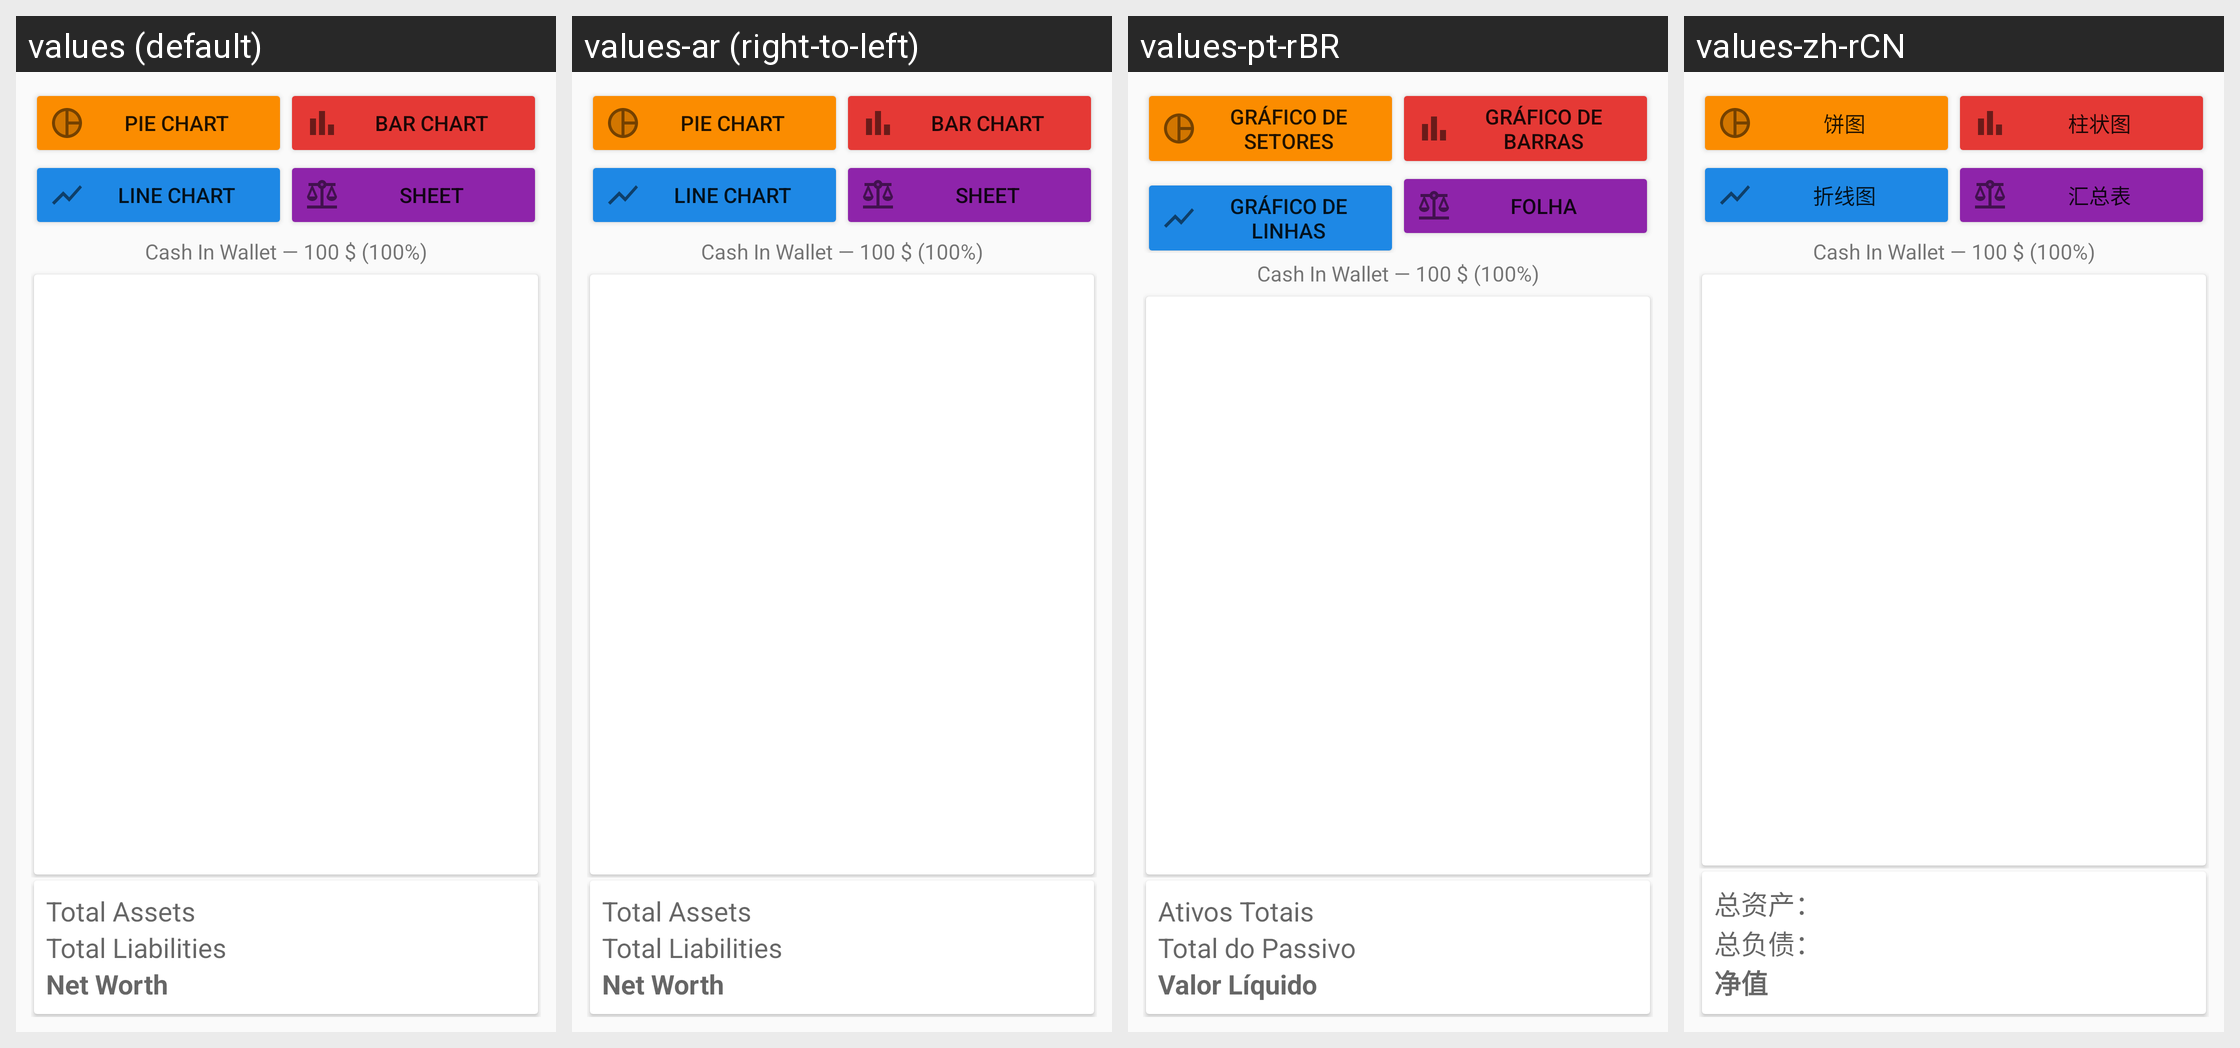

The same Android screen rendered under several of its app's locales, left to right. List the strings drawn on it with the default value and each locale's translation.
Android screen res/layout/fragment_report_summary.xml rendered under 4 locales, left to right: values (default), values-ar (right-to-left), values-pt-rBR, values-zh-rCN. Device: Nexus 5 (rendered at 1080×1920; each locale shown at half size, 540×960, under a caption strip naming it); theme Theme.GnuCash.NoActionBar.
Other locales in the repository, not shown: values-af, values-af-rZA, values-ar-rSA, values-as, values-az, values-bg, values-ca, values-ca-rES, values-cs, values-cs-rCZ, values-da, values-de, values-el, values-el-rGR, values-en-rAU, values-en-rGB, values-en-rUS, values-en-rZA, values-es, values-es-rMX, values-es-rNI, values-et, values-eu, values-fa, values-fa-rIR, values-fi, values-fi-rFI, values-fr, values-gu, values-hi, values-hr, values-hu, values-hu-rHU, values-in, values-in-rID, values-it, values-it-rIT, values-iw, values-iw-rIL, values-ja, values-ja-rJP, values-kn, values-ko, values-ko-rKR, values-ks, values-lt, values-lv, values-lv-rLV, values-mk, values-mr, values-nb, values-ne, values-nl, values-nl-rNL, values-no, values-no-rNO, values-pl, values-pl-rPL, values-pt, values-pt-rPT, values-ro, values-ro-rRO, values-ru, values-rw, values-sk, values-sr, values-sr-rSP, values-sv, values-sv-rSE, values-ta, values-te, values-tr, values-tr-rTR, values-uk, values-uk-rUA, values-ur, values-vi, values-vi-rVN, values-zh-rTW.
Strings drawn on this screen, with the default value and each locale's value (text and hints the layout hard-codes, and strings that could not be matched under every locale, appear in the picture but are not listed):

title_bar_chart
  values: Bar Chart
  values-ar: Bar Chart
  values-pt-rBR: Gráfico de Barras
  values-zh-rCN: 柱状图

title_line_chart
  values: Line Chart
  values-ar: Line Chart
  values-pt-rBR: Gráfico de Linhas
  values-zh-rCN: 折线图

title_report_sheet
  values: Sheet
  values-ar: Sheet
  values-pt-rBR: Folha
  values-zh-rCN: 汇总表

label_net_worth
  values: Net Worth
  values-ar: Net Worth
  values-pt-rBR: Valor Líquido
  values-zh-rCN: 净值
